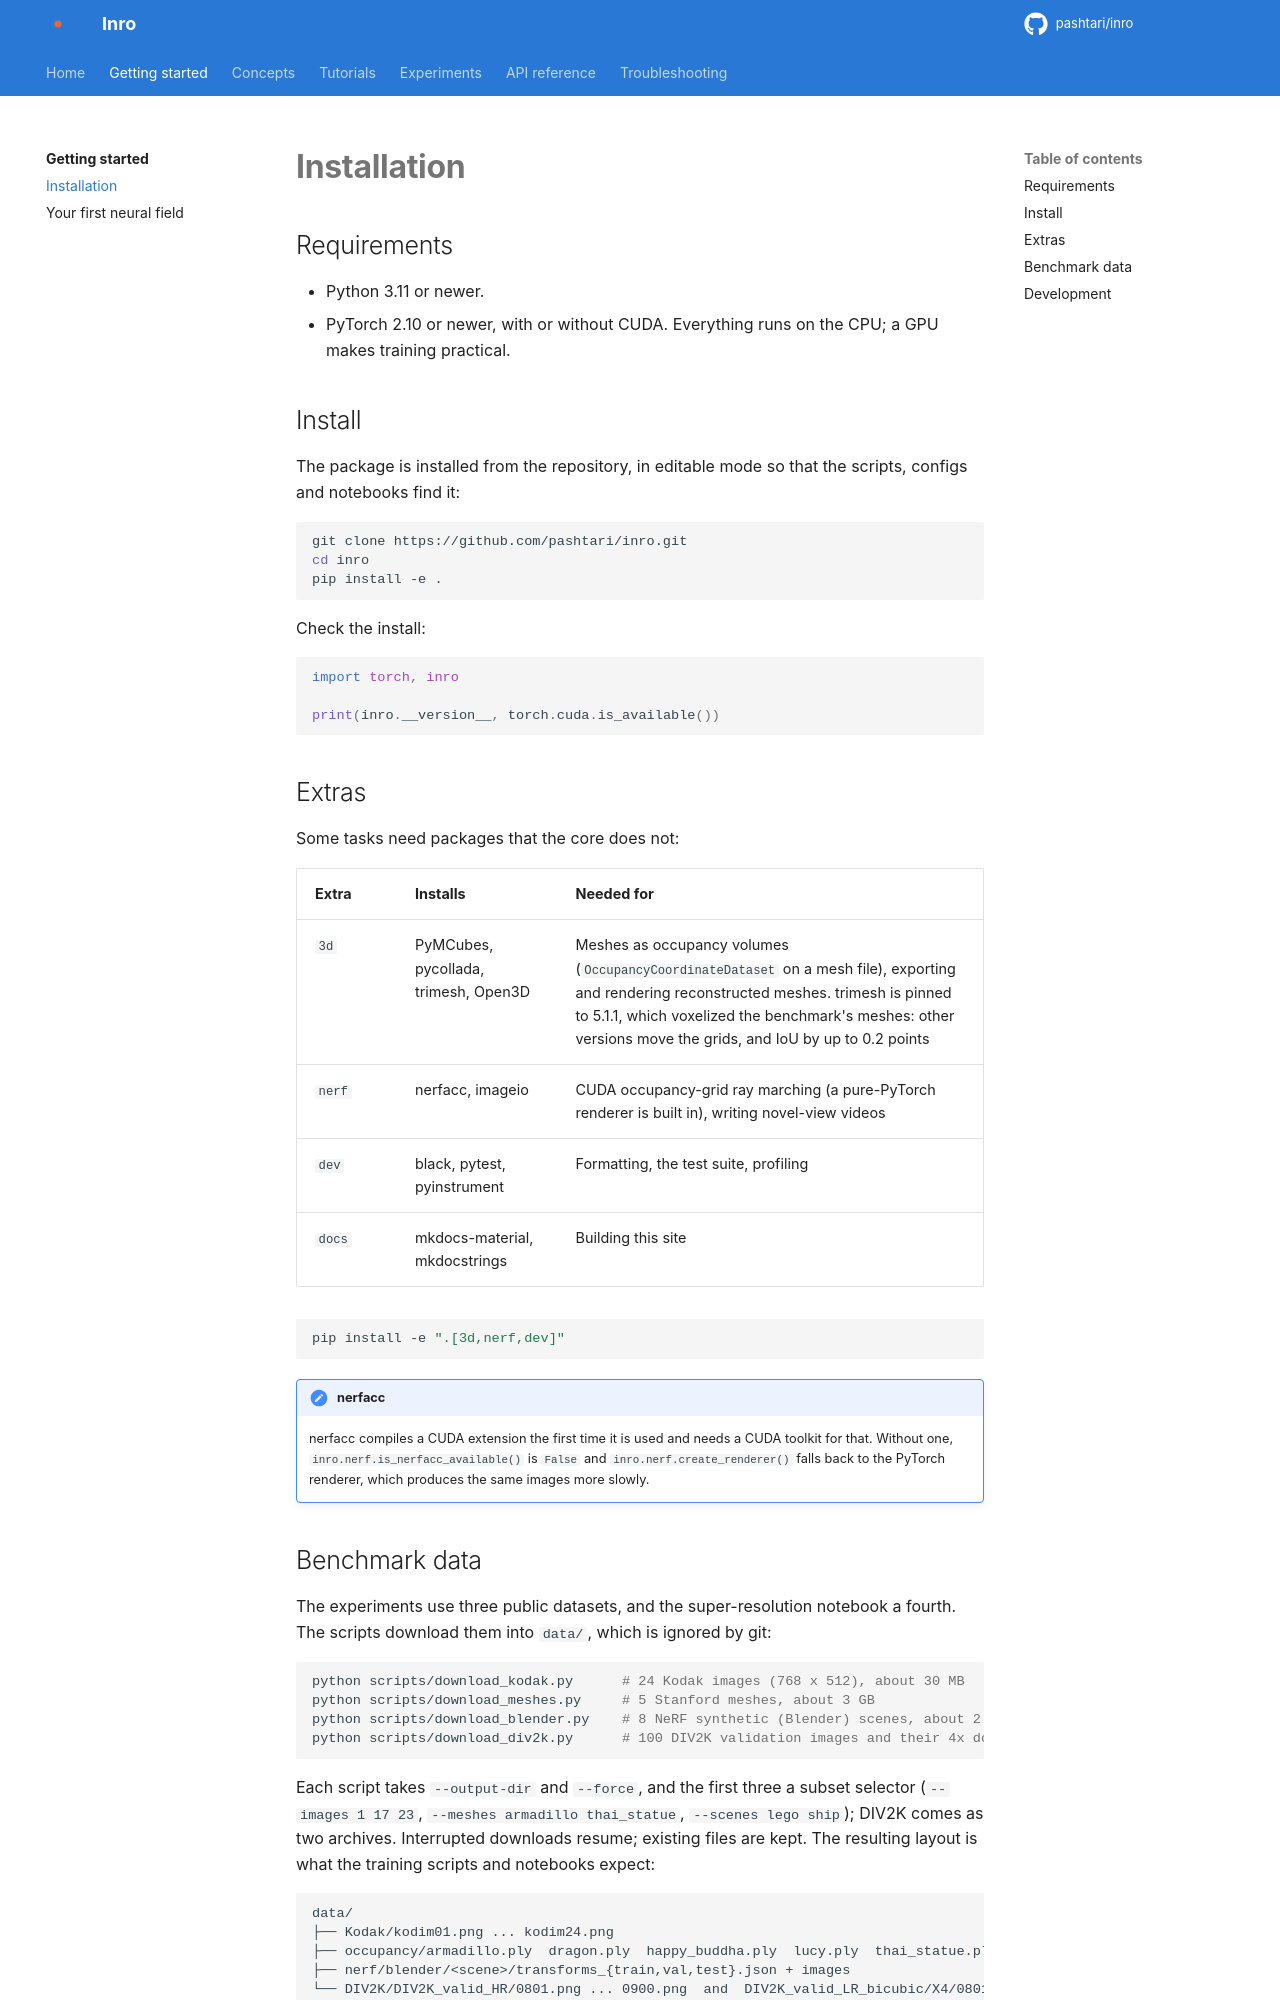

repository: pashtari/futon · page: getting-started/installation/index.html · generator: mkdocs

# Installation

## Requirements

- Python 3.11 or newer.
- PyTorch 2.10 or newer, with or without CUDA. Everything runs on the CPU; a GPU makes training practical.

## Install

The package is installed from the repository, in editable mode so that the scripts, configs and notebooks find it:

```bash
git clone https://github.com/pashtari/inro.git
cd inro
pip install -e .
```

Check the install:

```python
import torch, inro

print(inro.__version__, torch.cuda.is_available())
```

## Extras

Some tasks need packages that the core does not:

| Extra | Installs | Needed for |
| --- | --- | --- |
| `3d` | PyMCubes, pycollada, trimesh, Open3D | Meshes as occupancy volumes (`OccupancyCoordinateDataset` on a mesh file), exporting and rendering reconstructed meshes. trimesh is pinned to 5.1.1, which voxelized the benchmark's meshes: other versions move the grids, and IoU by up to 0.2 points |
| `nerf` | nerfacc, imageio | CUDA occupancy-grid ray marching (a pure-PyTorch renderer is built in), writing novel-view videos |
| `dev` | black, pytest, pyinstrument | Formatting, the test suite, profiling |
| `docs` | mkdocs-material, mkdocstrings | Building this site |

```bash
pip install -e ".[3d,nerf,dev]"
```

!!! note "nerfacc"
    nerfacc compiles a CUDA extension the first time it is used and needs a CUDA toolkit for that. Without one, `inro.nerf.is_nerfacc_available()` is `False` and `inro.nerf.create_renderer()` falls back to the PyTorch renderer, which produces the same images more slowly.
